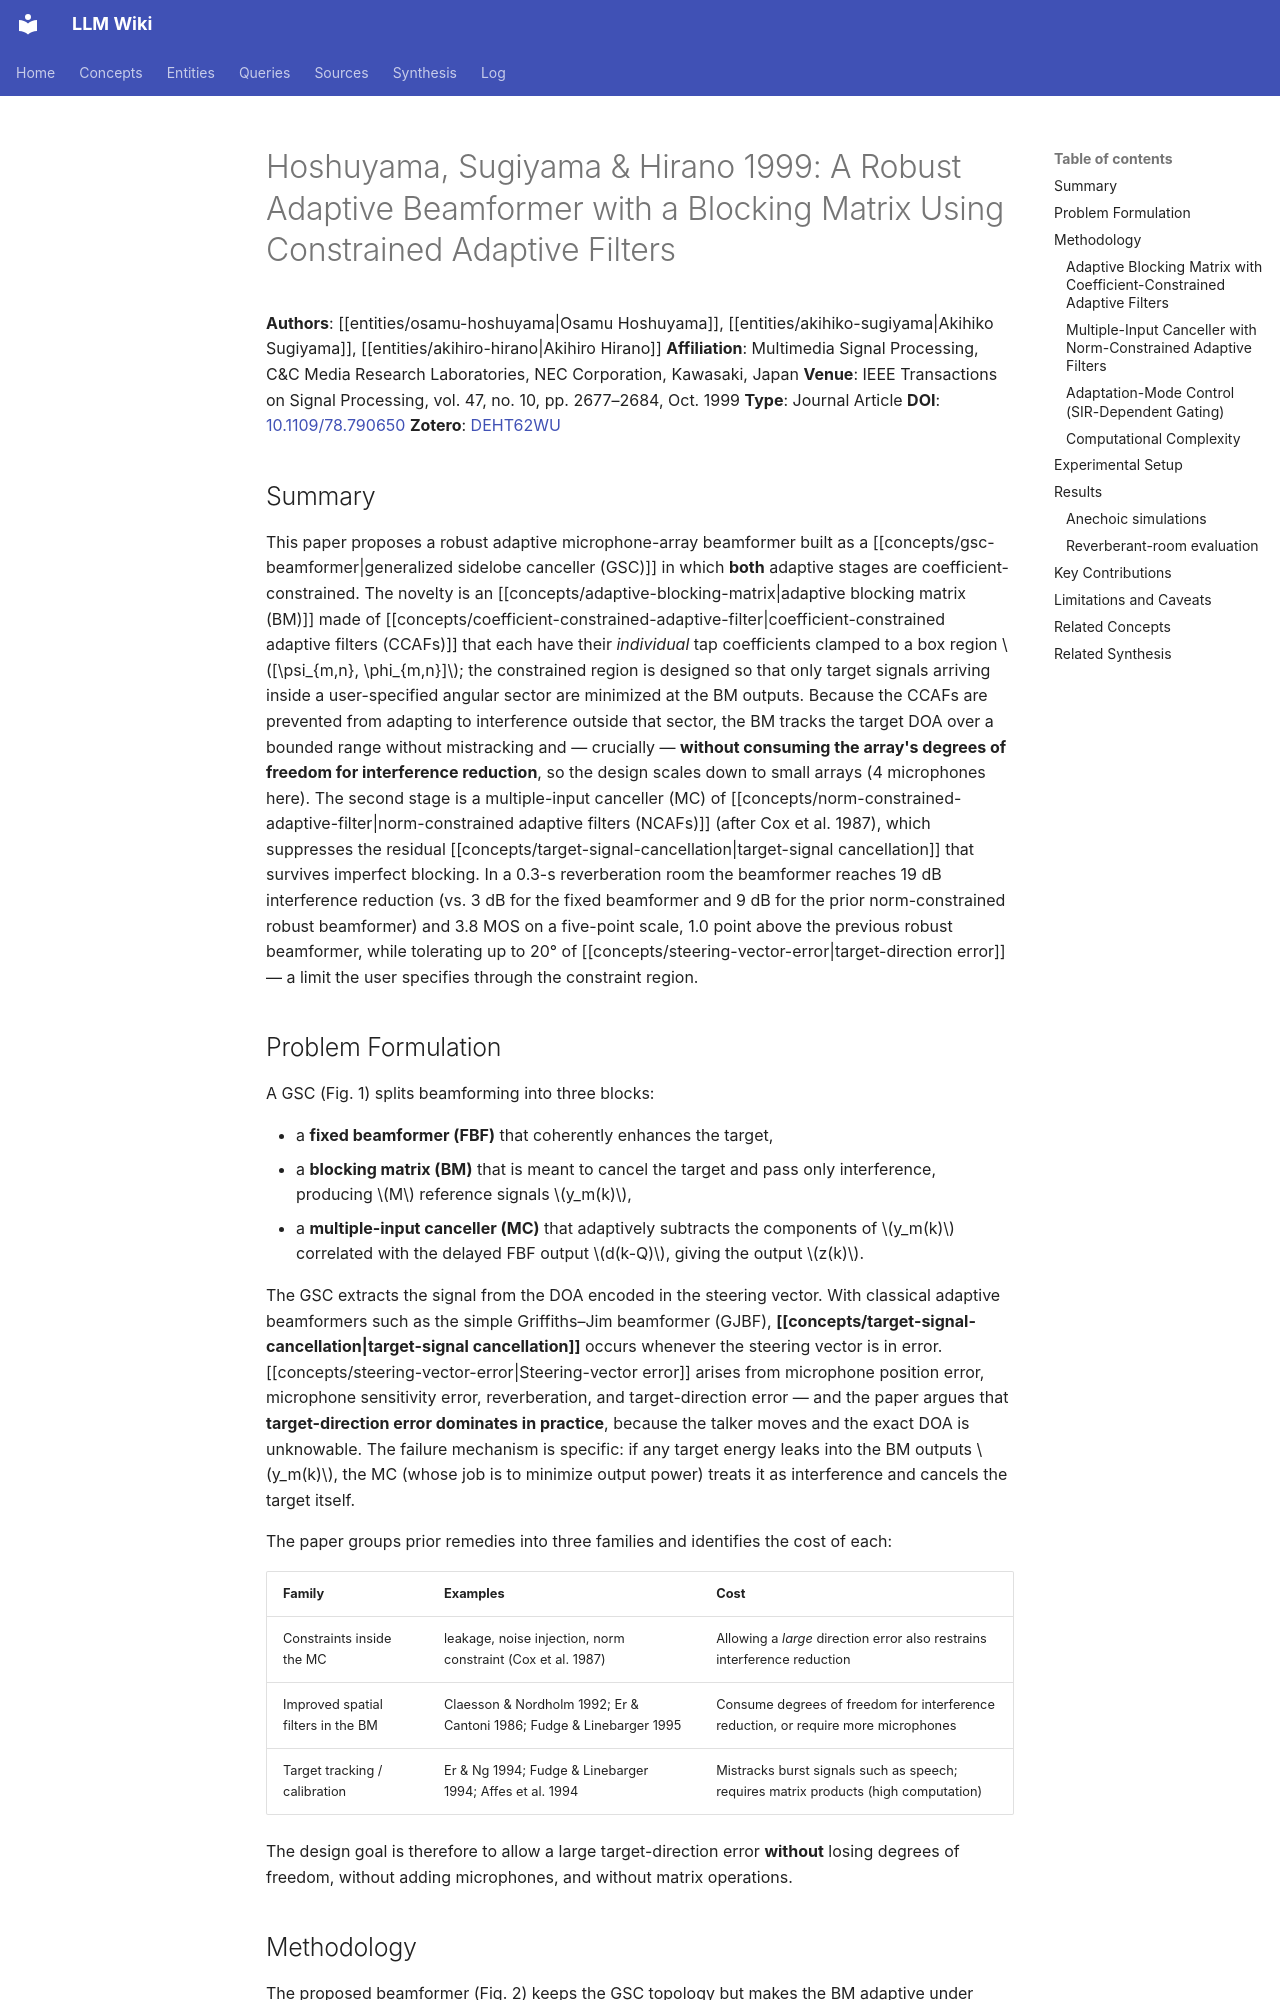

repository: proudzhu/llm-wiki · page: sources/hoshuyama-1999-robust-adaptive-beamformer-ccaf.html · generator: mkdocs

---
type: source
created: 2026-09-30
updated: 2026-09-30
sources:
  - raw/papers/hoshuyama-1999-robust-adaptive-beamformer-ccaf/full-text.md
  - https://doi.org/10.1109/78.790650
  - zotero://select/items/0_DEHT62WU
tags:
  - beamforming
  - adaptive-filtering
  - microphone-arrays
  - robust-beamforming
  - gsc
  - speech-enhancement
---

# Hoshuyama, Sugiyama & Hirano 1999: A Robust Adaptive Beamformer with a Blocking Matrix Using Constrained Adaptive Filters

**Authors**: [[entities/osamu-hoshuyama|Osamu Hoshuyama]], [[entities/akihiko-sugiyama|Akihiko Sugiyama]], [[entities/akihiro-hirano|Akihiro Hirano]]
**Affiliation**: Multimedia Signal Processing, C&C Media Research Laboratories, NEC Corporation, Kawasaki, Japan
**Venue**: IEEE Transactions on Signal Processing, vol. 47, no. 10, pp. 2677–2684, Oct. 1999
**Type**: Journal Article
**DOI**: [10.1109/78.790650](https://doi.org/10.1109/78.790650)
**Zotero**: [DEHT62WU](zotero://select/items/0_DEHT62WU)

## Summary

This paper proposes a robust adaptive microphone-array beamformer built as a [[concepts/gsc-beamformer|generalized sidelobe canceller (GSC)]] in which **both** adaptive stages are coefficient-constrained. The novelty is an [[concepts/adaptive-blocking-matrix|adaptive blocking matrix (BM)]] made of [[concepts/coefficient-constrained-adaptive-filter|coefficient-constrained adaptive filters (CCAFs)]] that each have their *individual* tap coefficients clamped to a box region $[\psi_{m,n}, \phi_{m,n}]$; the constrained region is designed so that only target signals arriving inside a user-specified angular sector are minimized at the BM outputs. Because the CCAFs are prevented from adapting to interference outside that sector, the BM tracks the target DOA over a bounded range without mistracking and — crucially — **without consuming the array's degrees of freedom for interference reduction**, so the design scales down to small arrays (4 microphones here). The second stage is a multiple-input canceller (MC) of [[concepts/norm-constrained-adaptive-filter|norm-constrained adaptive filters (NCAFs)]] (after Cox et al. 1987), which suppresses the residual [[concepts/target-signal-cancellation|target-signal cancellation]] that survives imperfect blocking. In a 0.3-s reverberation room the beamformer reaches 19 dB interference reduction (vs. 3 dB for the fixed beamformer and 9 dB for the prior norm-constrained robust beamformer) and 3.8 MOS on a five-point scale, 1.0 point above the previous robust beamformer, while tolerating up to 20° of [[concepts/steering-vector-error|target-direction error]] — a limit the user specifies through the constraint region.
